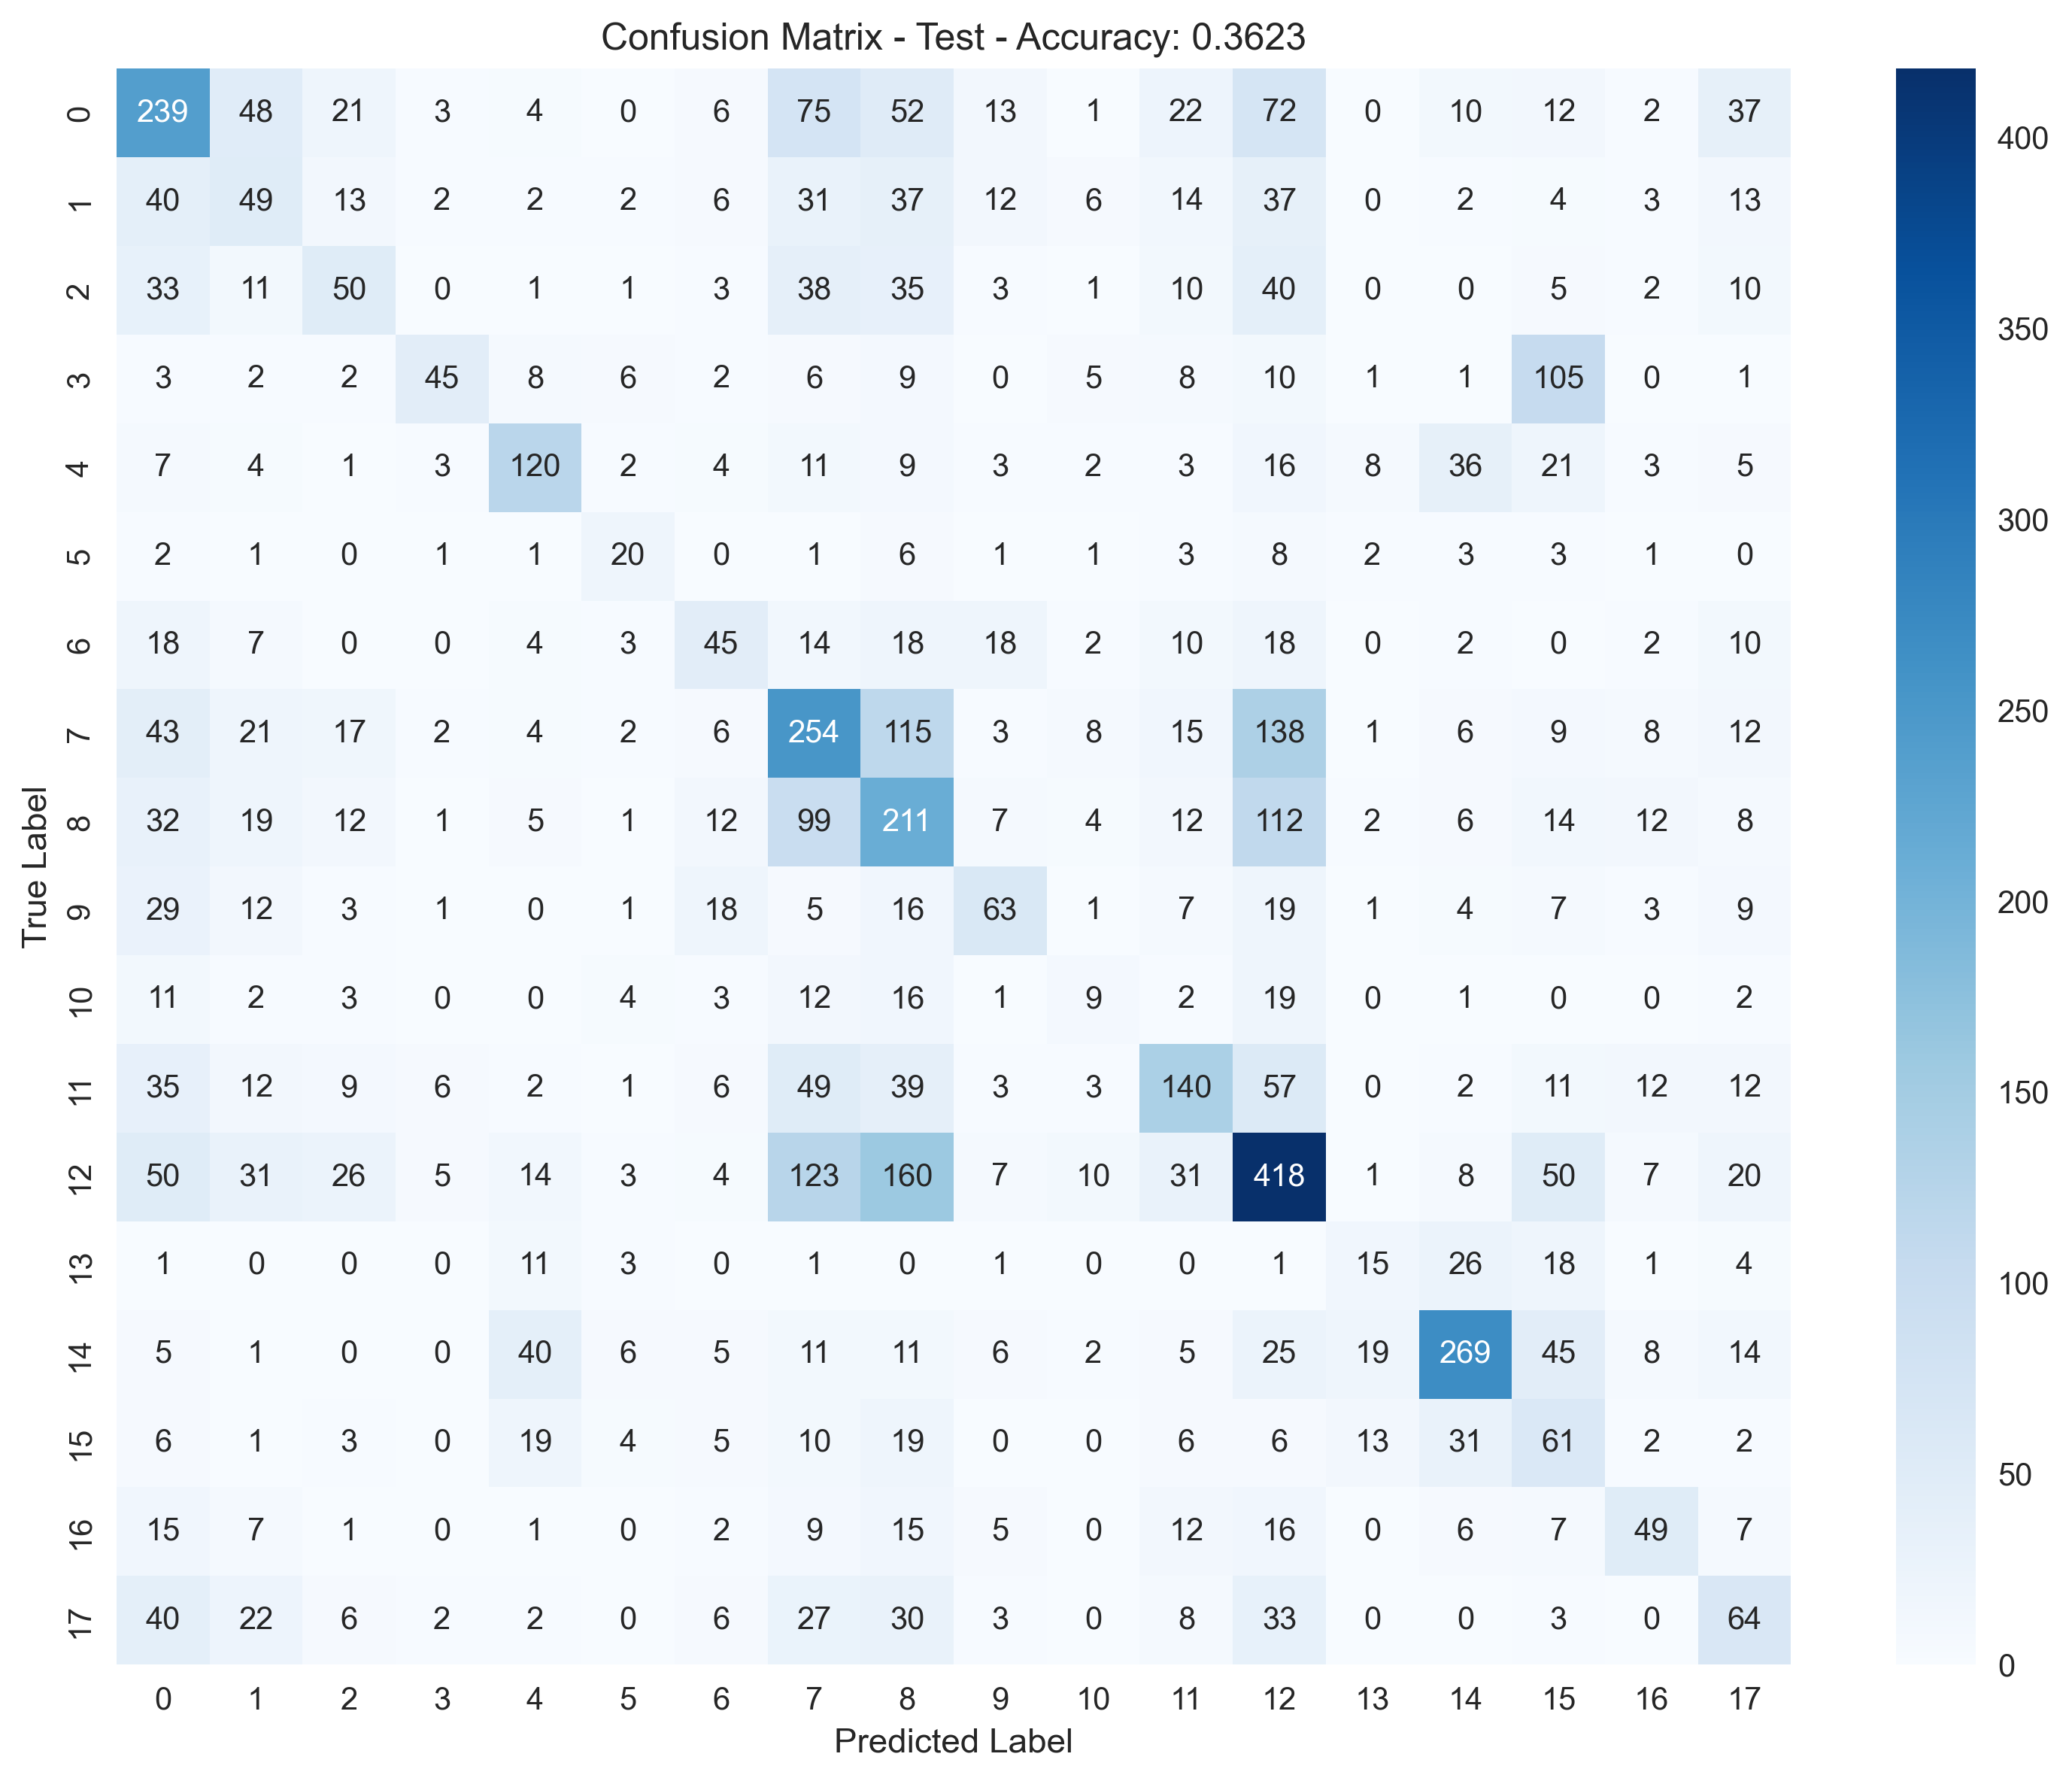

The table this chart was drawn from, first rows:
, Pred_0, Pred_1, Pred_2, Pred_3, Pred_4, Pred_5, Pred_6, Pred_7, Pred_8, Pred_9, Pred_10, Pred_11, Pred_12, Pred_13, Pred_14, Pred_15, Pred_16, Pred_17
True_0, 239, 48, 21, 3, 4, 0, 6, 75, 52, 13, 1, 22, 72, 0, 10, 12, 2, 37
True_1, 40, 49, 13, 2, 2, 2, 6, 31, 37, 12, 6, 14, 37, 0, 2, 4, 3, 13
True_2, 33, 11, 50, 0, 1, 1, 3, 38, 35, 3, 1, 10, 40, 0, 0, 5, 2, 10
True_3, 3, 2, 2, 45, 8, 6, 2, 6, 9, 0, 5, 8, 10, 1, 1, 105, 0, 1
True_4, 7, 4, 1, 3, 120, 2, 4, 11, 9, 3, 2, 3, 16, 8, 36, 21, 3, 5
True_5, 2, 1, 0, 1, 1, 20, 0, 1, 6, 1, 1, 3, 8, 2, 3, 3, 1, 0
True_6, 18, 7, 0, 0, 4, 3, 45, 14, 18, 18, 2, 10, 18, 0, 2, 0, 2, 10
True_7, 43, 21, 17, 2, 4, 2, 6, 254, 115, 3, 8, 15, 138, 1, 6, 9, 8, 12
True_8, 32, 19, 12, 1, 5, 1, 12, 99, 211, 7, 4, 12, 112, 2, 6, 14, 12, 8
True_9, 29, 12, 3, 1, 0, 1, 18, 5, 16, 63, 1, 7, 19, 1, 4, 7, 3, 9
True_10, 11, 2, 3, 0, 0, 4, 3, 12, 16, 1, 9, 2, 19, 0, 1, 0, 0, 2
True_11, 35, 12, 9, 6, 2, 1, 6, 49, 39, 3, 3, 140, 57, 0, 2, 11, 12, 12
True_12, 50, 31, 26, 5, 14, 3, 4, 123, 160, 7, 10, 31, 418, 1, 8, 50, 7, 20
True_13, 1, 0, 0, 0, 11, 3, 0, 1, 0, 1, 0, 0, 1, 15, 26, 18, 1, 4
True_14, 5, 1, 0, 0, 40, 6, 5, 11, 11, 6, 2, 5, 25, 19, 269, 45, 8, 14
True_15, 6, 1, 3, 0, 19, 4, 5, 10, 19, 0, 0, 6, 6, 13, 31, 61, 2, 2
True_16, 15, 7, 1, 0, 1, 0, 2, 9, 15, 5, 0, 12, 16, 0, 6, 7, 49, 7
True_17, 40, 22, 6, 2, 2, 0, 6, 27, 30, 3, 0, 8, 33, 0, 0, 3, 0, 64
